12-way image classification set "classification" from GitHub (AyushChandekar/DeepLearning_Assignments); label vocabulary: big bus, big truck, bus large, bus small, car, mid truck, small bus, small truck, truck large, truck medium, truck small, truck extra large.

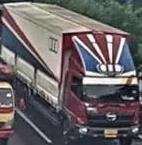
Label: big truck

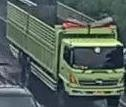
Label: mid truck

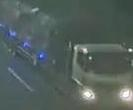
Label: truck extra large

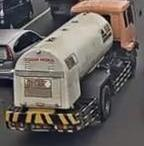
Label: truck medium

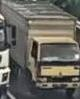
Label: truck small

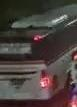
Label: bus large
